Run: headless pygame with SDL's dummy video driver; simulated clock (each Clock.tick advances the game by its frame time, no real sleeping); random seed 0; keys injected as events and as key.get_pressed() state; no mouse input.
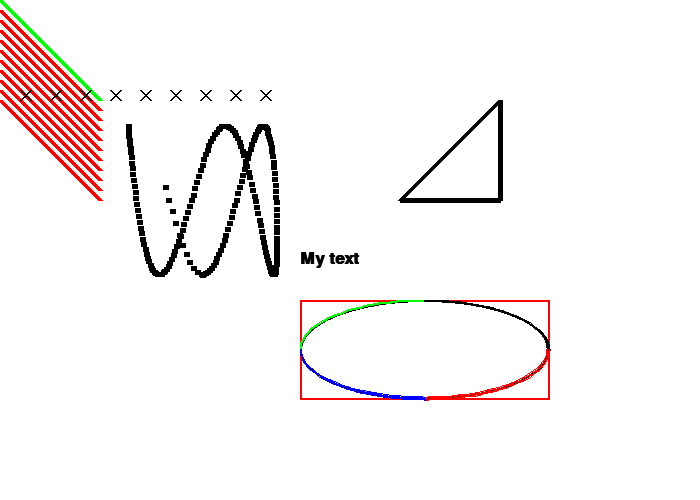
Frame 1 of 4 · flips 1–60 · no input
Frame 2 of 4 · flips 61–180 · tapped SPACE, RETURN · held RIGHT (→), D · screen unchanged from frame 1, image omitted
Frame 3 of 4 · flips 181–300 · held DOWN (↓), S · screen unchanged from frame 2, image omitted
Frame 4 of 4 · flips 301–420 · held LEFT (←), A, UP (↑), W · screen unchanged from frame 3, image omitted

The pygame program that drew these frames:

import pygame
import math

# Define some colors
BLACK = (0, 0, 0)
WHITE = (255, 255, 255)
GREEN = (0, 255, 0)
RED = (255, 0, 0)
BLUE = (0, 0, 255)

PI = math.pi
pygame.init()

# Set the width and height of the screen [width, height]
size = (700, 500)
screen = pygame.display.set_mode(size)
pygame.display.set_caption("My Game")

# Loop until the user clicks the close button.
done = False
# Used to manage how fast the screen updates
clock = pygame.time.Clock()

# -------- Main Program Loop -----------
while not done:
    # --- Main event loop
    for event in pygame.event.get():
            if event.type == pygame.QUIT:
                done = True
    
    # --- Game logic should go here
    # --- Drawing code should go here
    # First, clear the screen to white. Don't put other drawing commands
    # above this, or they will be erased with this command.
    screen.fill(WHITE)
    
    # draw a rectangle
    pygame.draw.rect(screen, RED, [300, 300, 250, 100],2)
    
    # draw an ellipse, using a rectangle as the outside boundary
    pygame.draw.ellipse(screen, BLACK, [300, 300, 250, 100],2)
    
    # draw an arc as part of an ellipse. use radians to determine what angle to draw
    pygame.draw.arc(screen, GREEN, [300, 300, 250, 100], PI/2, PI, 2)
    pygame.draw.arc(screen, BLACK, [300, 300, 250, 100], 0, PI/2, 2)
    pygame.draw.arc(screen, RED, [300, 300, 250, 100], 3*PI/2, 2*PI, 2)
    pygame.draw.arc(screen, BLUE, [300, 300, 250, 100], PI, 3*PI/2,2)
    
    # draw a line from (0,0) to (100,100)
    # that is 5 pixels wide                    
    pygame.draw.line(screen, GREEN, [0, 0], [100, 100], 5)
    
    # draw several lines from (0,10) to (100, 100) 
    # 5 pixels wide using for loop
    for y_offset in range(0, 100, 10):
        pygame.draw.line(screen, RED, [0, 10+y_offset], [100, 110+y_offset], 5)
    
    # use cosine and sine to draw
    for i in range(200):
        radians_x = i/20
        radians_y = i/6
        
        x = int(75 * math.sin(radians_x)) + 200
        y = int(75 * math.cos(radians_y)) + 200
        pygame.draw.line(screen, BLACK, [x,y], [x+5,y], 5)
        
    #drawing multiple x
    for x_offset in range(30, 300, 30):
        pygame.draw.line(screen, BLACK, [x_offset, 100], [x_offset-10, 90],2)
        pygame.draw.line(screen, BLACK, [x_offset, 90], [x_offset-10, 100],2)
        
    #draw triangle using polygon command
    pygame.draw.polygon(screen, BLACK, [[500, 100], [400, 200], [500, 200]], 5)  
    
    #drawing text
    
    # select the font to use, size, bold, italics
    font = pygame.font.SysFont('Calibri', 25, True, False)
    
    # render the text. "True" means anti-aliased text
    #creates an image of the letters, but does not put it on screen yet
    text = font.render("My text", True, BLACK)
    
    #put the image of text on the screen at 300, 250
    screen.blit(text, [300, 250])
    
    # --- Go ahead and update the screen with what we've drawn.
    pygame.display.flip()
    
    
    # --- Limit to 60 frames per second
    clock.tick(60)
    
    # Close the window and quit.
    # If you forget this line, the program will 'hang'
    # on exit if running from IDLE.
pygame.quit()
